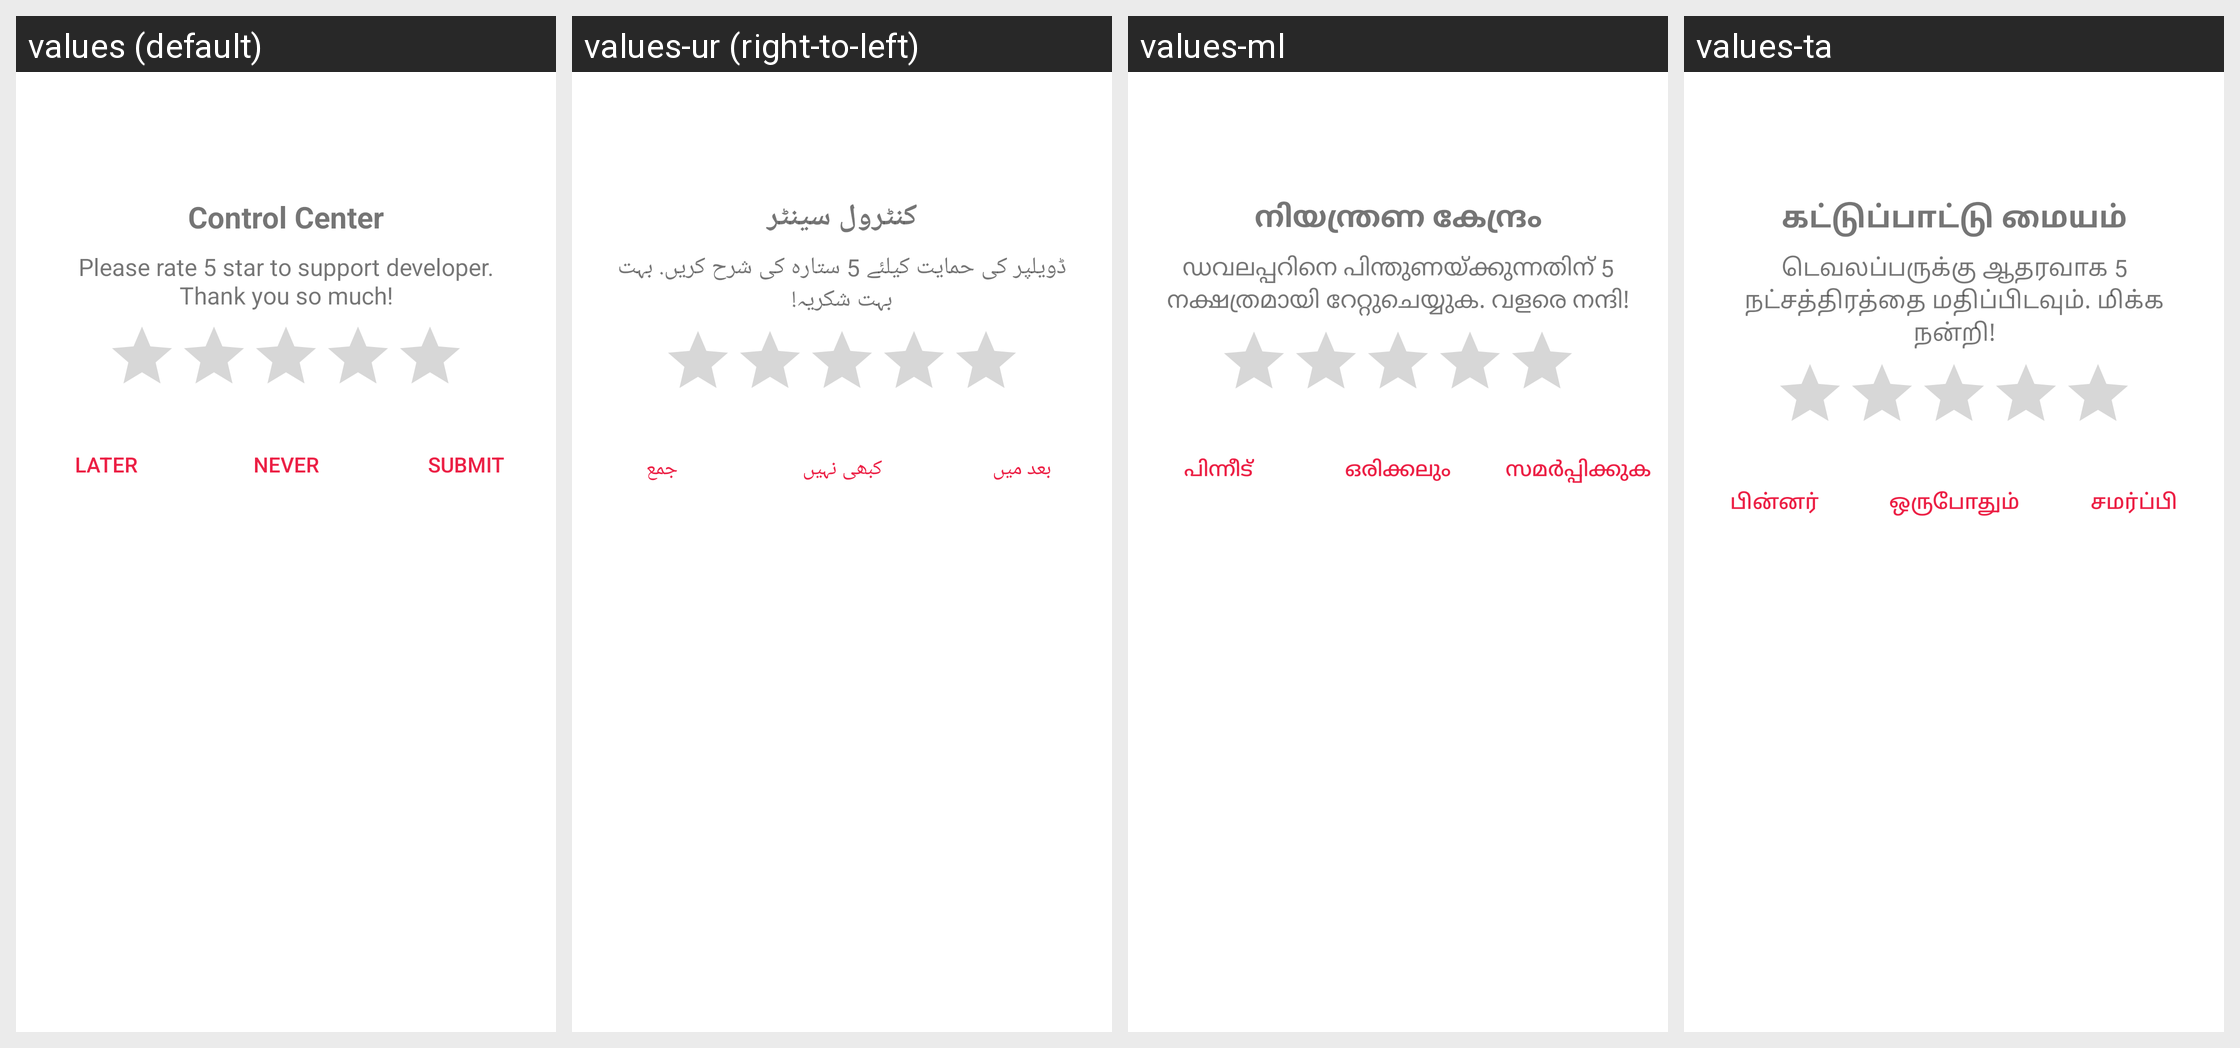

The same Android screen rendered under several of its app's locales, left to right. List the strings drawn on it with the default value and each locale's translation.
Android screen res/layout/rating_dialog.xml rendered under 4 locales, left to right: values (default), values-ur (right-to-left), values-ml, values-ta. Device: Nexus 5 (rendered at 1080×1920; each locale shown at half size, 540×960, under a caption strip naming it); theme AppTheme.
Other locales in the repository, not shown: values-af, values-am, values-ar, values-as, values-az, values-be, values-bg, values-bn, values-bs, values-ca, values-cs, values-cy, values-da, values-de, values-el, values-en, values-en-rGB, values-eo, values-es, values-es-rUS, values-et, values-eu, values-fa, values-fi, values-fr, values-fr-rCA, values-ga, values-gl, values-gu, values-ha, values-hi, values-hr, values-hu, values-hy, values-ig, values-in, values-is, values-it, values-iw, values-ja, values-ka, values-kk, values-km, values-kn, values-ko, values-ky, values-lo, values-lt, values-lv, values-mg, values-mk, values-mn, values-mr, values-ms, values-mt, values-my, values-nb, values-ne, values-nl, values-or, values-pa, values-pl, values-ps, values-pt, values-pt-rBR, values-pt-rPT, values-ro, values-ru, values-si, values-sk, values-sl, values-sn, values-so, values-sq, values-sr, values-sv, values-sw, values-te, values-th, values-tl, values-tr, values-uk, values-uz, values-vi, values-yo, values-zh, values-zh-rCN, values-zh-rHK, values-zh-rTW, values-zu.
Strings drawn on this screen, with the default value and each locale's value (text and hints the layout hard-codes, and strings that could not be matched under every locale, appear in the picture but are not listed):

app_name
  values: Control Center
  values-ur: کنٹرول سینٹر
  values-ml: നിയന്ത്രണ കേന്ദ്രം
  values-ta: கட்டுப்பாட்டு மையம்

rating_dialog_experience
  values: Please rate 5 star to support developer. Thank you so much!
  values-ur: ڈویلپر کی حمایت کیلئے 5 ستارہ کی شرح کریں. بہت بہت شکریہ!
  values-ml: ഡവലപ്പറിനെ പിന്തുണയ്ക്കുന്നതിന് 5 നക്ഷത്രമായി റേറ്റുചെയ്യുക. വളരെ നന്ദി!
  values-ta: டெவலப்பருக்கு ஆதரவாக 5 நட்சத்திரத்தை மதிப்பிடவும். மிக்க நன்றி!

rating_dialog_submit
  values: Submit
  values-ur: جمع
  values-ml: സമർപ്പിക്കുക
  values-ta: சமர்ப்பி

rating_dialog_maybe_later
  values: Later
  values-ur: بعد میں
  values-ml: പിന്നീട്
  values-ta: பின்னர்

rating_dialog_never
  values: Never
  values-ur: کبھی نہیں
  values-ml: ഒരിക്കലും
  values-ta: ஒருபோதும்
